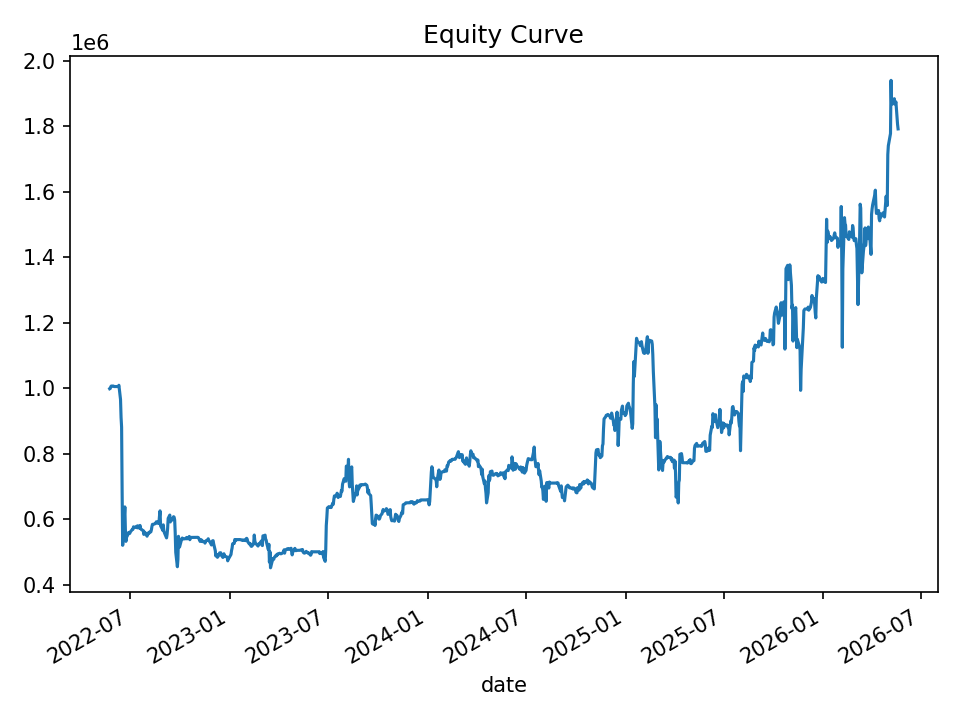

The file beside this chart, header and first rows:
date, equity, cash_realized, open_positions, gross_exposure, exposure_pct
2022-05-24, 998752, 1000000, 1, 99958, 0.1001
2022-05-25, 999619, 1000000, 2, 199829, 0.1999
2022-05-26, 1004871, 1000000, 2, 199829, 0.1989
2022-05-27, 1007069, 1000000, 2, 199829, 0.1984
2022-05-31, 1007123, 1001634, 1, 99871, 0.09916
2022-06-01, 1005540, 1005540, 0, 0.0, 0.0
2022-06-02, 1005540, 1005540, 0, 0.0, 0.0
2022-06-03, 1005540, 1005540, 0, 0.0, 0.0
2022-06-06, 1005540, 1005540, 0, 0.0, 0.0
2022-06-07, 1005540, 1005540, 0, 0.0, 0.0
2022-06-08, 1005540, 1005540, 0, 0.0, 0.0
2022-06-09, 1005540, 1005540, 0, 0.0, 0.0
2022-06-10, 1009406, 1005540, 3, 301681, 0.2989
2022-06-13, 966222, 1005540, 11, 1090255, 1.128
2022-06-14, 911601, 1005540, 32, 3036369, 3.331
2022-06-15, 881581, 1005540, 36, 3390792, 3.846
2022-06-16, 679013, 1005540, 42, 3802730, 5.6
2022-06-17, 520597, 984682, 43, 3713818, 7.134
2022-06-21, 637949, 700324, 19, 1295799, 2.031
2022-06-22, 567670, 638384, 15, 941375, 1.658
2022-06-23, 532645, 590427, 9, 529437, 0.994
2022-06-24, 544664, 559995, 5, 316668, 0.5814
2022-06-27, 554425, 559995, 5, 316668, 0.5712
2022-06-28, 559939, 559939, 0, 0.0, 0.0
2022-06-29, 558762, 559939, 1, 55939, 0.1001
2022-06-30, 556917, 559939, 1, 55939, 0.1004
2022-07-01, 561234, 559939, 5, 277692, 0.4948
2022-07-05, 569491, 559939, 5, 277692, 0.4876
2022-07-06, 569475, 556494, 4, 221753, 0.3894
2022-07-07, 577110, 556494, 4, 221753, 0.3842
2022-07-08, 575646, 575646, 0, 0.0, 0.0
2022-07-11, 575646, 575646, 0, 0.0, 0.0
2022-07-12, 575646, 575646, 0, 0.0, 0.0
2022-07-13, 579000, 575646, 3, 172833, 0.2985
2022-07-14, 573996, 575646, 3, 172833, 0.3011
2022-07-15, 579998, 575646, 7, 403615, 0.6959
2022-07-18, 572797, 575646, 7, 403615, 0.7046
2022-07-19, 581318, 575646, 8, 461560, 0.794
2022-07-20, 571225, 572280, 5, 288726, 0.5055
2022-07-21, 570590, 572280, 6, 345771, 0.606
2022-07-22, 568091, 569524, 2, 114989, 0.2024
2022-07-25, 565469, 569524, 4, 228297, 0.4037
2022-07-26, 553962, 561282, 5, 281206, 0.5076
2022-07-27, 561574, 561282, 8, 448946, 0.7994
2022-07-28, 558067, 562138, 7, 391901, 0.7022
2022-07-29, 558338, 562138, 7, 391901, 0.7019
2022-08-01, 548503, 552942, 5, 278593, 0.5079
2022-08-02, 557584, 550914, 3, 167739, 0.3008
2022-08-03, 555549, 555549, 0, 0.0, 0.0
2022-08-04, 555870, 555549, 1, 55552, 0.09994
2022-08-05, 560579, 555549, 3, 167070, 0.298
2022-08-08, 561633, 555549, 4, 223194, 0.3974
2022-08-09, 567861, 555549, 4, 223194, 0.393
2022-08-10, 577998, 555549, 5, 280740, 0.4857
2022-08-11, 584660, 563340, 4, 225188, 0.3852
2022-08-12, 584209, 574197, 2, 113669, 0.1946
2022-08-15, 586218, 583471, 1, 57546, 0.09816
2022-08-16, 586873, 583471, 1, 57546, 0.09805
2022-08-17, 587396, 587396, 0, 0.0, 0.0
2022-08-18, 592259, 587396, 1, 58739, 0.09918
... 940 more rows
